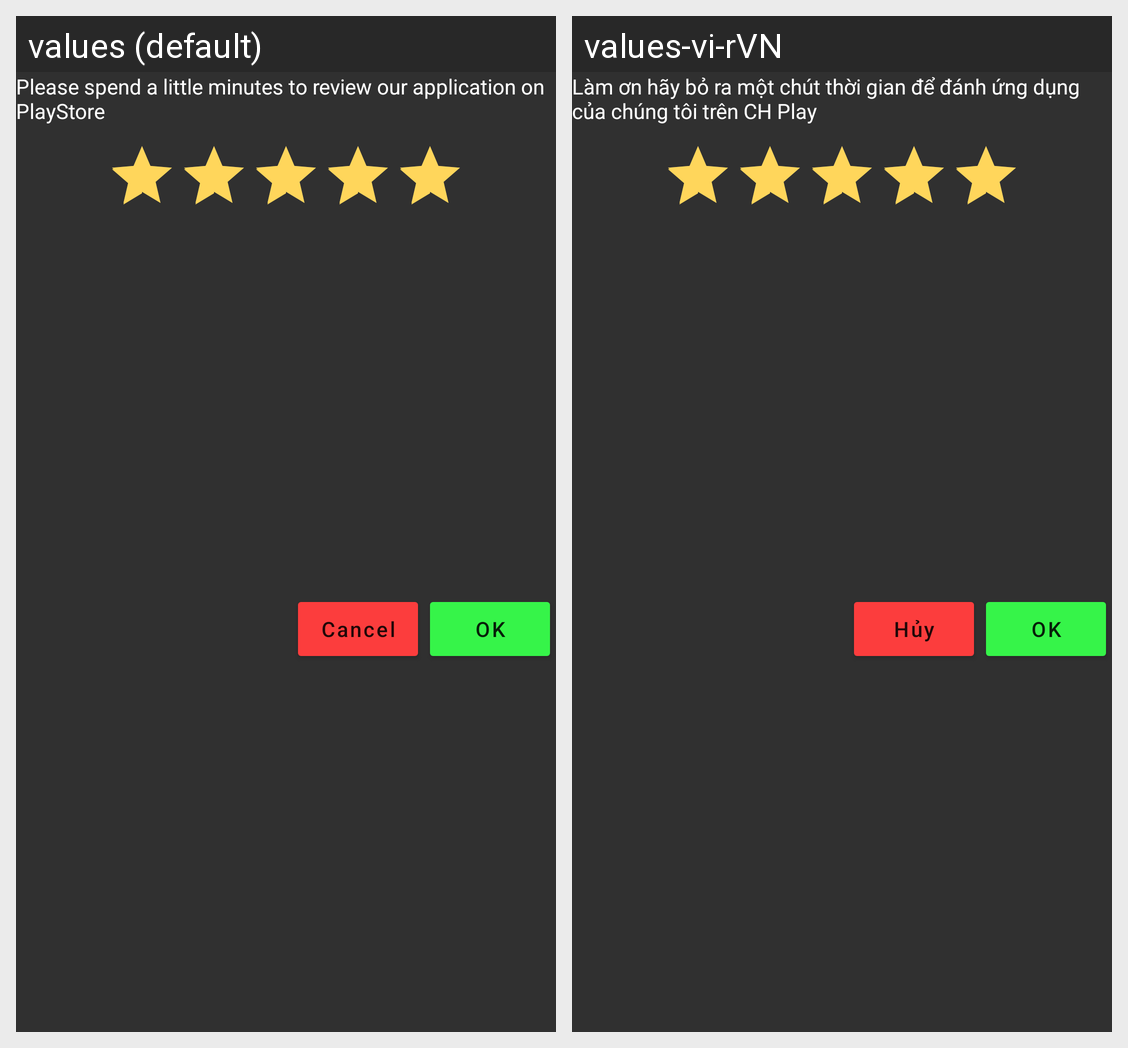

The same Android screen rendered under two of its app's locales, left to right. List the strings drawn on it with the default value and each locale's translation.
Android screen res/layout/fragment_rating_dialog.xml rendered under 2 locales, left to right: values (default), values-vi-rVN. Device: Nexus 5 (rendered at 1080×1920; each locale shown at half size, 540×960, under a caption strip naming it); theme AppTheme.
Strings drawn on this screen, with the default value and each locale's value (text and hints the layout hard-codes, and strings that could not be matched under every locale, appear in the picture but are not listed):

please_rating
  values: Please spend a little minutes to review our application on PlayStore
  values-vi-rVN: Làm ơn hãy bỏ ra một chút thời gian để đánh ứng dụng của chúng tôi trên CH Play

txt_cancel
  values: Cancel
  values-vi-rVN: Hủy

txt_ok
  values: OK
  values-vi-rVN: OK  [not translated; the default value is used]
